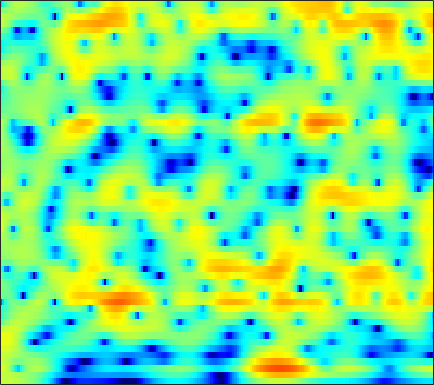

Values plotted in this chart, from the file beside it:
3.166, 3.2196, 3.263, 3.2556, 3.219, 3.1283, 2.9889, 2.85, 2.6172, 2.3296, 1.9827, 1.6822, 1.2266, 0.69804, 0.25449, -0.4162, -1.1722, -1.7976, -2.7135, -3.756, -4.9384, -5.9238, -7.3748, -9.0372
3.045, 3.079, 3.047, 2.941, 2.821, 2.627, 2.411, 2.238, 2.01, 1.789, 1.564, 1.388, 1.129, 0.8265, 0.5582, 0.1334, -0.3797, -0.8334, -1.533, -2.343, -3.249, -3.996, -5.067, -6.194
4.718, 4.292, 3.41, 2.112, 0.8034, -1.496, -4.65, -7.401, -8.957, -6.172, -3.132, -1.414, 0.2311, 1.342, 1.9, 2.333, 2.472, 2.411, 2.124, 1.626, 0.928, 0.2823, -0.7219, -1.919
3.742, 3.469, 2.953, 2.276, 1.698, 0.8906, 0.1608, -0.2473, -0.4932, -0.3998, -0.06939, 0.2418, 0.6524, 0.9733, 1.133, 1.215, 1.15, 1.004, 0.6865, 0.223, -0.3779, -0.919, -1.762, -2.752
3.341, 3.327, 3.213, 3.006, 2.804, 2.479, 2.117, 1.835, 1.454, 1.088, 0.7289, 0.4633, 0.1149, -0.2338, -0.4945, -0.8233, -1.145, -1.373, -1.687, -2.003, -2.323, -2.579, -2.95, -3.357
4.328, 4.408, 4.375, 4.194, 3.967, 3.539, 2.982, 2.482, 1.692, 0.7738, -0.2623, -1.109, -2.294, -3.482, -4.293, -5.172, -5.72, -5.865, -5.777, -5.492, -5.108, -4.831, -4.475, -4.156
5.354, 5.421, 5.357, 5.123, 4.831, 4.27, 3.506, 2.773, 1.573, 0.07256, -1.791, -3.492, -6.338, -10.24, -14.46, -26.09, -23.14, -17.02, -13.24, -11.17, -9.76, -8.899, -7.899, -6.955
5.133, 5.19, 5.17, 5.018, 4.805, 4.38, 3.772, 3.19, 2.233, 1.052, -0.3626, -1.579, -3.352, -5.253, -6.649, -8.373, -9.774, -10.77, -12.25, -14.21, -16.86, -18.73, -17.86, -14.25
2.855, 3.146, 3.501, 3.768, 3.887, 3.925, 3.809, 3.611, 3.209, 2.635, 1.914, 1.287, 0.3516, -0.6671, -1.496, -2.688, -3.999, -5.049, -6.543, -8.123, -9.613, -10.39, -10.55, -9.836
-2.754, -1.38, 0.08167, 1.183, 1.818, 2.455, 2.871, 3.053, 3.149, 3.09, 2.885, 2.651, 2.255, 1.755, 1.32, 0.6724, -0.03259, -0.5645, -1.305, -2.02, -2.683, -3.124, -3.635, -4.103
-4.675, -3.457, -2.061, -0.876, -0.1323, 0.7006, 1.337, 1.701, 2.062, 2.305, 2.438, 2.451, 2.377, 2.202, 2.038, 1.756, 1.39, 1.062, 0.5541, 0.01119, -0.5517, -0.9895, -1.585, -2.138
-4.805, -4.295, -3.241, -2.091, -1.288, -0.4131, 0.2615, 0.6567, 1.046, 1.352, 1.592, 1.757, 1.969, 2.141, 2.222, 2.228, 2.106, 1.924, 1.523, 0.9434, 0.1662, -0.5308, -1.534, -2.494
-14.67, -8.394, -4.257, -2.034, -1.07, -0.3845, -0.2283, -0.3709, -0.7707, -1.209, -1.275, -0.933, -0.04001, 1.051, 1.796, 2.565, 3.063, 3.21, 3.107, 2.581, 1.566, 0.4153, -1.907, -5.885
-0.7907, -0.9967, -1.074, -1.2, -1.425, -2.07, -3.242, -4.626, -7.47, -12.81, -26.93, -16.01, -8.566, -4.728, -2.814, -1.003, 0.2302, 0.8615, 1.376, 1.568, 1.464, 1.232, 0.7386, 0.217
0.4926, -0.06951, -0.7954, -1.513, -2.083, -2.903, -3.86, -4.648, -5.674, -6.524, -7, -6.937, -6.334, -5.486, -4.795, -3.809, -2.845, -2.187, -1.377, -0.6505, -0.01694, 0.403, 0.9111, 1.39
0.3806, -0.3184, -1.151, -1.856, -2.304, -2.83, -3.281, -3.615, -4.104, -4.6, -5.131, -5.54, -6.108, -6.573, -6.73, -6.581, -5.865, -4.989, -3.603, -2.183, -0.8876, -0.03118, 0.9644, 1.816
-1.119, -2.512, -4.075, -4.771, -4.626, -3.953, -3.231, -2.842, -2.647, -2.845, -3.464, -4.293, -6.077, -8.973, -12.68, -24.35, -15.16, -9.563, -5.229, -2.378, -0.3846, 0.7697, 1.972, 2.855
-2.957, -6.063, -12.64, -14.71, -9.488, -5.153, -2.683, -1.532, -0.5964, -0.2054, -0.2851, -0.5914, -1.28, -2.18, -2.816, -3.221, -2.857, -2.12, -0.8959, 0.2782, 1.269, 1.873, 2.501, 2.898
-0.3145, -0.8568, -1.372, -1.454, -1.206, -0.5914, 0.1131, 0.5793, 1.087, 1.395, 1.516, 1.509, 1.389, 1.184, 1.034, 0.857, 0.7202, 0.656, 0.5835, 0.4639, 0.284, 0.07293, -0.2917, -0.6643
0.5594, 0.7408, 0.9482, 1.145, 1.317, 1.559, 1.807, 1.992, 2.179, 2.299, 2.347, 2.317, 2.199, 2.007, 1.801, 1.444, 1.002, 0.5903, -0.08841, -0.946, -2.054, -3.102, -4.871, -7.051
0.7248, 1.083, 1.421, 1.664, 1.808, 1.966, 2.106, 2.205, 2.308, 2.382, 2.394, 2.349, 2.215, 1.976, 1.716, 1.26, 0.6724, 0.1305, -0.7419, -1.807, -3.126, -4.305, -6.263, -8.797
1.365, 1.431, 1.392, 1.278, 1.177, 1.104, 1.136, 1.229, 1.432, 1.654, 1.826, 1.902, 1.879, 1.69, 1.443, 0.9726, 0.3338, -0.236, -1.097, -2.029, -2.97, -3.632, -4.413, -4.99
2.957, 2.357, 1.309, 0.01063, -0.9932, -1.994, -2.109, -1.58, -0.4761, 0.6164, 1.461, 1.89, 2.165, 2.12, 1.887, 1.308, 0.4557, -0.343, -1.582, -2.919, -4.149, -4.855, -5.199, -4.87
4.863, 3.752, 1.728, -1.249, -4.609, -13.13, -13.9, -6.899, -2.279, 0.2888, 1.825, 2.502, 2.929, 2.89, 2.565, 1.765, 0.5178, -0.7477, -2.938, -5.968, -10.46, -15.49, -17.47, -10.89
4.869, 4.044, 2.803, 1.489, 0.5592, -0.329, -0.5353, -0.2479, 0.4765, 1.235, 1.827, 2.083, 2.13, 1.833, 1.365, 0.4263, -0.9005, -2.153, -4.155, -6.477, -8.807, -10.27, -10.8, -9.842
4.154, 3.568, 2.854, 2.276, 1.966, 1.731, 1.696, 1.776, 1.937, 2.12, 2.201, 2.171, 1.949, 1.467, 0.9354, -0.04616, -1.321, -2.467, -4.275, -6.337, -8.588, -10.3, -12.26, -12.96
2.58, 1.733, 0.8729, 0.5165, 0.6065, 1.05, 1.653, 2.11, 2.639, 3.015, 3.205, 3.206, 3.017, 2.592, 2.105, 1.217, 0.02868, -1.086, -2.89, -5.136, -7.951, -10.66, -15.62, -20.38
-0.9279, -3.916, -9.217, -9.51, -5.796, -2.109, 0.2833, 1.514, 2.68, 3.419, 3.861, 4.014, 4.005, 3.776, 3.441, 2.803, 1.899, 1.061, -0.289, -1.878, -3.645, -4.98, -6.64, -7.704
0.2688, -1.255, -2.974, -3.225, -2.371, -0.8088, 0.5533, 1.332, 2.092, 2.596, 2.922, 3.096, 3.232, 3.249, 3.169, 2.895, 2.401, 1.878, 0.9424, -0.2828, -1.847, -3.185, -5.37, -7.926
2.749, 2.465, 2.101, 1.832, 1.678, 1.511, 1.242, 0.98, 0.5003, 0.01786, -0.2719, -0.2113, 0.2532, 0.906, 1.391, 1.845, 2.024, 1.922, 1.494, 0.7029, -0.4751, -1.657, -3.682, -6.334
3.062, 3.201, 3.195, 2.959, 2.616, 1.874, 0.7435, -0.4793, -2.824, -6.515, -11.9, -12.23, -6.793, -2.991, -1.114, 0.5716, 1.575, 1.979, 2.133, 1.912, 1.374, 0.7771, -0.1616, -1.237
1.755, 2.17, 2.438, 2.391, 2.156, 1.552, 0.6111, -0.3608, -1.983, -3.842, -5.237, -5.305, -4.009, -2.181, -0.9491, 0.3668, 1.284, 1.747, 2.075, 2.109, 1.884, 1.575, 0.9879, 0.232
0.4523, 0.9589, 1.37, 1.52, 1.478, 1.243, 0.8375, 0.4627, -0.07593, -0.5339, -0.798, -0.8289, -0.639, -0.2309, 0.1476, 0.6583, 1.097, 1.358, 1.578, 1.641, 1.523, 1.318, 0.8449, 0.1649
0.1562, 0.5845, 0.9413, 1.087, 1.07, 0.9266, 0.6638, 0.4389, 0.1203, -0.1603, -0.3636, -0.4324, -0.4105, -0.2691, -0.089, 0.2025, 0.5259, 0.7496, 1.006, 1.179, 1.232, 1.176, 0.9484, 0.5429
0.8355, 1.017, 1.081, 0.9552, 0.7577, 0.3751, -0.09845, -0.5012, -1.043, -1.563, -1.988, -2.201, -2.302, -2.191, -1.975, -1.532, -0.9685, -0.5188, 0.06962, 0.5849, 0.9996, 1.22, 1.409, 1.431
1.824, 1.626, 1.206, 0.6141, 0.07042, -0.7903, -1.779, -2.612, -3.808, -5.032, -6.17, -6.866, -7.363, -7.163, -6.59, -5.426, -4.069, -3.029, -1.724, -0.5732, 0.3956, 1.008, 1.658, 2.134
2.34, 1.727, 0.7605, -0.3587, -1.305, -2.713, -4.322, -5.688, -7.798, -10.35, -13.51, -16.5, -20.82, -19.94, -16.25, -11.91, -8.515, -6.383, -4.05, -2.14, -0.6027, 0.3547, 1.375, 2.204
2.457, 1.427, -0.1152, -1.834, -3.192, -5.015, -6.839, -8.242, -10.35, -13.04, -16.43, -19.44, -22.95, -22.49, -19.45, -14.53, -10.27, -7.606, -4.789, -2.638, -0.9939, -0.05681, 0.9853, 1.823
2.966, 1.6, -0.6995, -3.692, -6.397, -9.756, -10.89, -10.38, -10.01, -10.56, -12.3, -14.37, -18.07, -18.65, -14.8, -9.849, -6.244, -4.202, -2.128, -0.7116, 0.1064, 0.4134, 0.5736, 0.6737
3.214, 2.297, 0.4302, -2.345, -5.181, -9.228, -9.281, -7.257, -5.129, -3.898, -3.415, -3.23, -2.941, -2.34, -1.62, -0.4465, 0.7001, 1.417, 2.021, 2.102, 1.492, 0.5091, -1.947, -6.377
-0.08267, 0.1646, 0.0404, -0.4019, -0.8064, -1.204, -1.311, -1.127, -0.7181, -0.2424, 0.2344, 0.5527, 0.9489, 1.372, 1.681, 2.038, 2.308, 2.404, 2.312, 1.859, 0.9851, 0.04167, -1.695, -3.55
-2.144, -1.584, -1.048, -0.6975, -0.4978, -0.271, -0.04341, 0.1453, 0.4267, 0.7028, 0.9984, 1.209, 1.466, 1.685, 1.814, 1.936, 1.971, 1.914, 1.719, 1.377, 0.8846, 0.408, -0.2599, -0.9072
-2.718, -2.293, -1.72, -1.186, -0.8233, -0.3973, -0.01606, 0.2229, 0.5139, 0.7769, 0.9927, 1.143, 1.322, 1.457, 1.536, 1.604, 1.605, 1.558, 1.425, 1.217, 0.9256, 0.655, 0.2533, -0.2078
-4.088, -3.424, -2.516, -1.68, -1.144, -0.5514, -0.1031, 0.1574, 0.4096, 0.5976, 0.7318, 0.8143, 0.9163, 1.025, 1.107, 1.2, 1.266, 1.294, 1.281, 1.193, 1.031, 0.8745, 0.588, 0.2414
-6.719, -4.744, -2.812, -1.455, -0.7211, -0.05456, 0.3209, 0.459, 0.4793, 0.3659, 0.2277, 0.1373, 0.09151, 0.1804, 0.3201, 0.5761, 0.8638, 1.058, 1.255, 1.347, 1.322, 1.22, 0.9783, 0.6411
-3.315, -1.775, -0.2114, 0.8374, 1.339, 1.659, 1.618, 1.347, 0.7094, -0.2173, -1.294, -2.024, -2.556, -2.362, -1.808, -0.8328, 0.11, 0.6969, 1.288, 1.665, 1.81, 1.75, 1.475, 0.9407
2.454, 2.768, 3.2, 3.49, 3.547, 3.365, 2.81, 2.095, 0.6493, -1.53, -4.96, -9.041, -18.24, -11.53, -7.016, -3.593, -1.553, -0.509, 0.4343, 1.034, 1.361, 1.446, 1.278, 0.6971
3.021, 3.168, 3.337, 3.413, 3.355, 3.072, 2.489, 1.844, 0.6326, -0.9931, -2.991, -4.521, -5.904, -5.919, -5.282, -4.301, -3.597, -3.263, -2.892, -2.513, -1.97, -1.469, -0.8944, -0.5434
0.5135, 0.9919, 1.502, 1.846, 1.985, 1.982, 1.745, 1.43, 0.8315, 0.06168, -0.8208, -1.48, -2.288, -3.055, -3.655, -4.59, -5.91, -7.351, -9.707, -11.22, -9.181, -6.692, -3.872, -1.78
-3.673, -2.516, -1.331, -0.4928, -0.07176, 0.2515, 0.3382, 0.2729, 0.0606, -0.3023, -0.7557, -1.167, -1.815, -2.552, -3.244, -4.412, -5.992, -7.63, -10.39, -12.25, -9.862, -7.048, -3.768, -1.301
-7.171, -5.602, -4.065, -3.049, -2.566, -2.19, -2.031, -2.027, -2.124, -2.289, -2.489, -2.68, -2.985, -3.323, -3.564, -3.938, -4.305, -4.487, -4.527, -4.156, -3.271, -2.354, -0.9651, 0.4529
-6.885, -5.894, -5.018, -4.626, -4.561, -4.706, -4.98, -5.183, -5.401, -5.483, -5.531, -5.525, -5.482, -5.442, -5.333, -5.033, -4.556, -4.063, -3.287, -2.376, -1.357, -0.5657, 0.5246, 1.603
-3.83, -3.797, -4.118, -4.916, -5.846, -7.511, -9.471, -10.65, -10.99, -10.29, -9.551, -9.257, -9.246, -9.425, -9.457, -8.737, -7.209, -5.896, -4.109, -2.496, -1.116, -0.1678, 0.9597, 1.98
0.2056, -0.3328, -1.396, -2.962, -4.642, -7.915, -13.22, -19.75, -18.77, -13.01, -10.69, -10.35, -11.54, -15.16, -21.9, -21.07, -11.44, -7.771, -4.638, -2.496, -0.9881, -0.1134, 0.7537, 1.481
3.5, 2.956, 2.082, 0.9838, -0.007291, -1.5, -2.97, -3.837, -4.436, -4.542, -4.634, -4.836, -5.396, -6.174, -6.513, -6.125, -4.763, -3.587, -2.185, -1.217, -0.691, -0.6665, -0.944, -1.518
3.342, 3.075, 2.709, 2.306, 1.988, 1.546, 1.085, 0.7729, 0.4448, 0.1393, -0.1526, -0.3629, -0.6224, -0.8607, -0.9969, -1.052, -1.005, -0.9553, -0.9208, -1.11, -1.677, -2.474, -4.217, -7.451
0.005223, 0.1541, 0.5679, 1.052, 1.376, 1.696, 1.879, 1.927, 1.881, 1.755, 1.577, 1.385, 1.069, 0.7232, 0.4432, 0.05043, -0.3837, -0.711, -1.217, -1.768, -2.421, -2.921, -3.699, -4.463
-8.46, -5.771, -2.69, -0.56, 0.5471, 1.562, 2.205, 2.486, 2.64, 2.62, 2.445, 2.222, 1.81, 1.28, 0.8076, 0.06659, -0.7832, -1.471, -2.423, -3.232, -3.701, -3.789, -3.58, -3.068
